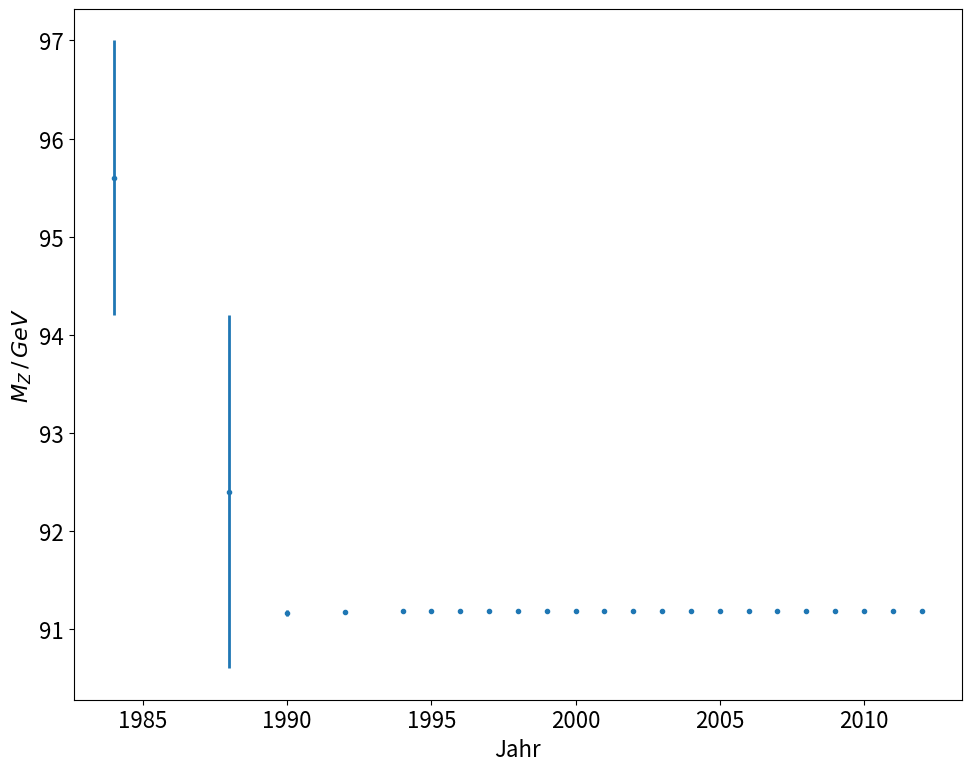

Python code for this plot:

import matplotlib.pyplot as plt
plt.rcParams['figure.figsize'] = (10, 8)
plt.rcParams['font.size'] = 16
plt.rcParams['lines.linewidth'] = 2
import numpy as np

year = np.array([
    1984,
    1988,
    #LEP geht in Betrieb
    1990,
    1992,
    1994,
    1995,
    1996,
    1997,
    1998,
    1999,
    2000,
    #hier ändert sich das letzte mal der Wert für das Z Boson (LEP abgestellt?)
    2001,
    2002,
    2003,
    2004,
    2005,
    2006,
    2007,
    2008,
    2009,
    2010,
    2011,
    #Tevatron macht dicht
    2012,
])

# "our fit"
m_w = np.array([
    80.9,
    81.0,
    80.6,
    80.22,
    80.22,
    80.33,
    80.33,
    80.36,
    80.41,
    80.42,
    80.43,
    80.43,
    80.423,
    80.425,
    80.425,
    80.425,
    80.403,
    80.403,
    80.398,
    80.398,
    80.399,
    80.399,
    80.385
    ])

m_w_error = np.array([
    1.5,
    1.3,
    0.4,
    0.26,
    0.26,
    0.15,
    0.15,
    0.12,
    0.1,
    0.05,
    0.05,
    0.04,
    0.039,
    0.038,
    0.038,
    0.038,
    0.029,
    0.029,
    0.025,
    0.025,
    0.023,
    0.023,
    0.015
    ])

m_z = np.array([
    95.6,
    92.4,
    91.161,
    91.173,
    91.187,
    91.187,
    91.187,
    91.187,
    91.187,
    91.187,
    91.1882,
    91.1876,
    91.1876,
    91.1876,
    91.1876,
    91.1876,
    91.1876,
    91.1876,
    91.1876,
    91.1876,
    91.1876,
    91.1876,
    91.1876
    ])

m_z_error = np.array([
    1.4,
    1.8,
    0.031,
    0.02,
    0.007,
    0.007,
    0.007,
    0.007,
    0.007,
    0.007,
    0.0022,
    0.0021,
    0.0021,
    0.0021,
    0.0021,
    0.0021,
    0.0021,
    0.0021,
    0.0021,
    0.0021,
    0.0021,
    0.0021,
    0.0021
])

plt.errorbar(year, m_w, yerr=m_w_error, fmt='.', capthick=2)
plt.ylabel(r'$M_W \,/\, GeV$')
plt.xlabel('Jahr')
plt.tight_layout()
plt.savefig('mw.pdf')

plt.clf()
plt.errorbar(year, m_z, yerr=m_z_error, fmt='.', capthick=2)
plt.ylabel(r'$M_Z \,/\, GeV$')
plt.xlabel('Jahr')
plt.tight_layout()
plt.savefig('mz.pdf')
